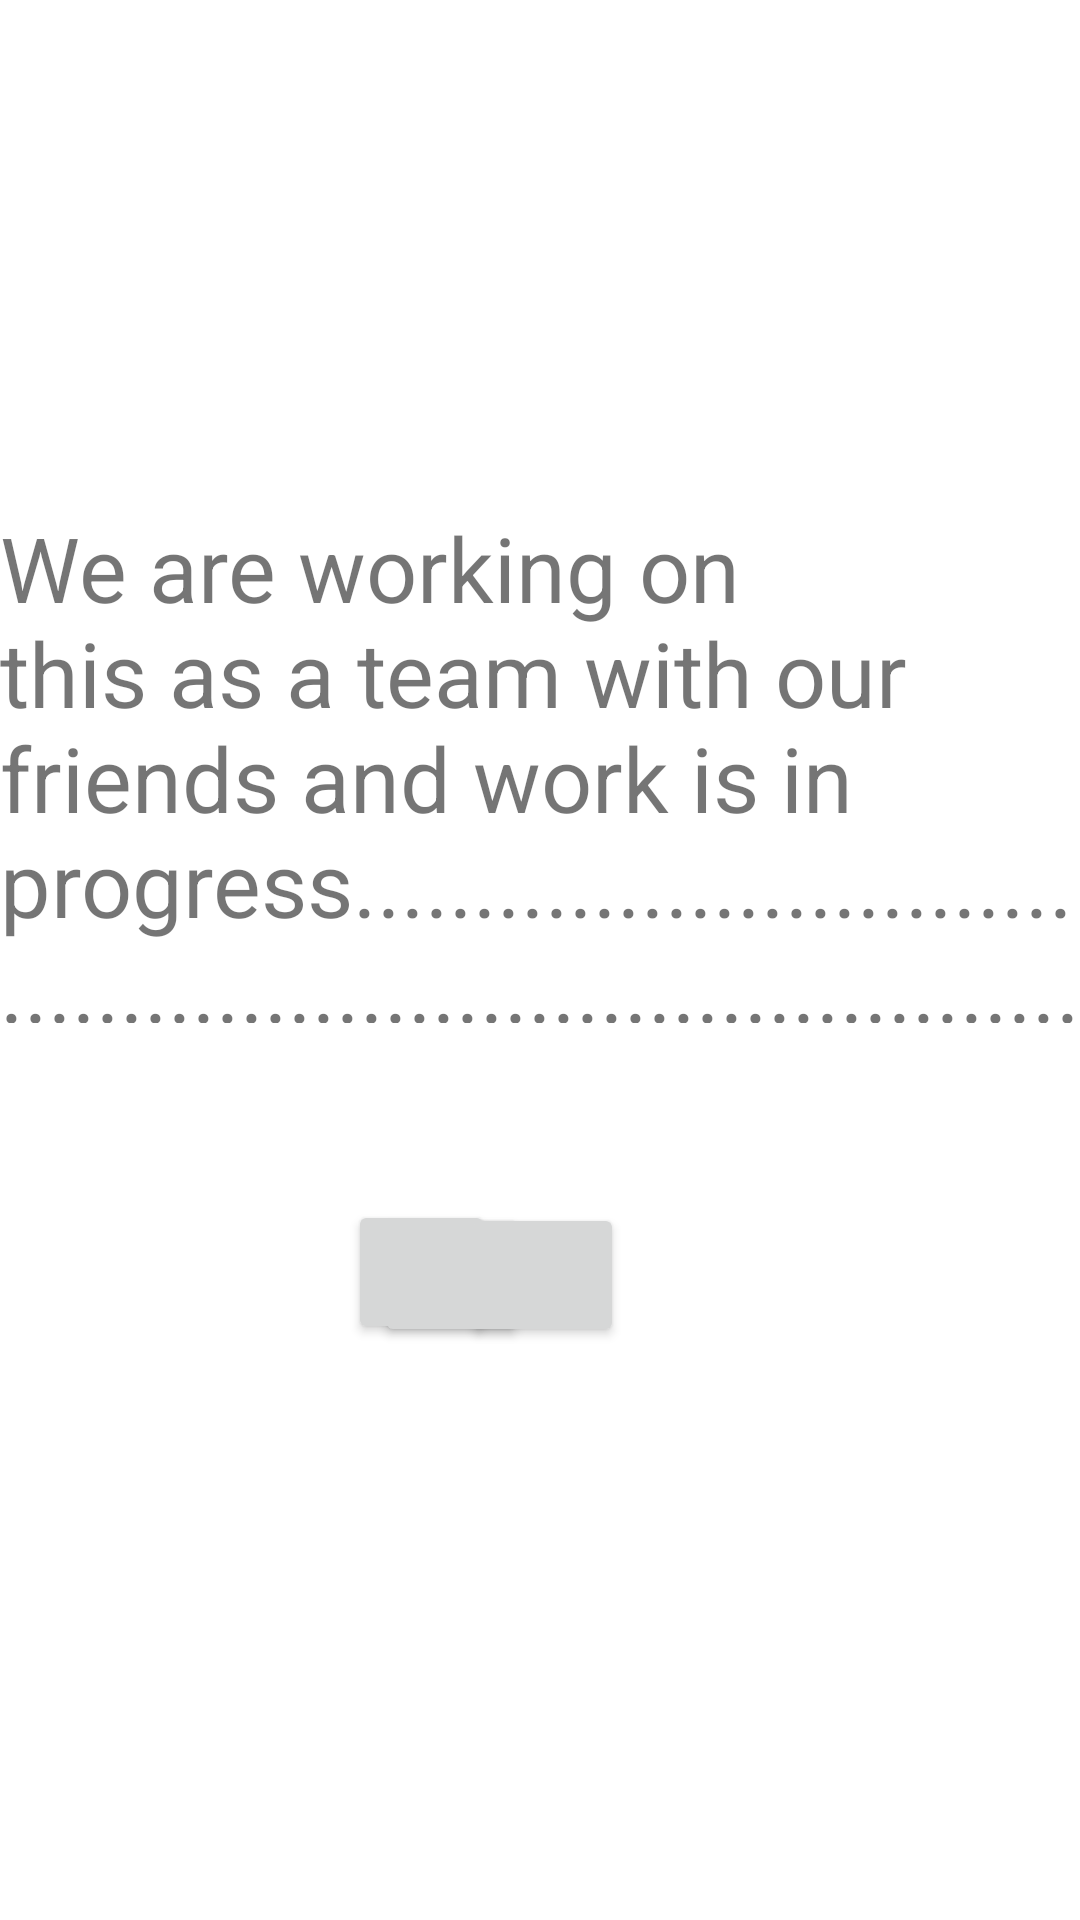

Produce the Android XML layout that renders to this screen, including the resource entries it uses.
<!-- AndroidManifest.xml: application theme Theme.ChangeBackgroundColour -->
<!-- res/layout/contactus.xml -->
<?xml version="1.0" encoding="utf-8"?>
<RelativeLayout xmlns:android="http://schemas.android.com/apk/res/android"
    xmlns:app="http://schemas.android.com/apk/res-auto"
    android:layout_width="match_parent"
    android:layout_height="match_parent">


    <TextView
        android:id="@+id/textView3"
        android:layout_width="389dp"
        android:layout_height="172dp"
        android:layout_alignParentBottom="true"
        android:layout_centerHorizontal="true"
        android:layout_marginBottom="299dp"
        android:text="We are working on this as a team with our friends and work is in progress..............................................................................................                         "
        android:textSize="30sp" />

    <Button
        android:id="@+id/button"
        android:layout_width="51dp"
        android:layout_height="wrap_content"
        android:layout_alignParentStart="true"
        android:layout_alignParentLeft="true"
        android:layout_alignParentBottom="true"
        android:layout_marginStart="125dp"
        android:layout_marginLeft="125dp"
        android:layout_marginBottom="191dp"
        app:icon="@android:drawable/radiobutton_off_background" />

    <Button
        android:id="@+id/button3"
        android:layout_width="49dp"
        android:layout_height="wrap_content"
        android:layout_alignParentEnd="true"
        android:layout_alignParentRight="true"
        android:layout_alignParentBottom="true"
        android:layout_marginEnd="195dp"
        android:layout_marginRight="195dp"
        android:layout_marginBottom="192dp"
        app:icon="@android:drawable/arrow_up_float" />

    <Button
        android:id="@+id/button4"
        android:layout_width="54dp"
        android:layout_height="wrap_content"
        android:layout_alignParentEnd="true"
        android:layout_alignParentRight="true"
        android:layout_alignParentBottom="true"
        android:layout_marginEnd="152dp"
        android:layout_marginRight="152dp"
        android:layout_marginBottom="191dp"
        app:icon="@android:drawable/checkbox_off_background" />

</RelativeLayout>
<!-- resources referenced by this layout -->
<resources>
  <style name="Theme.ChangeBackgroundColour" parent="Theme.MaterialComponents.DayNight.DarkActionBar">
          
          <item name="colorPrimary">@color/purple_500</item>
          <item name="colorPrimaryVariant">@color/purple_700</item>
          <item name="colorOnPrimary">@color/white</item>
          
          <item name="colorSecondary">@color/teal_200</item>
          <item name="colorSecondaryVariant">@color/teal_700</item>
          <item name="colorOnSecondary">@color/black</item>
          
          <item name="android:statusBarColor" tools:targetApi="l">?attr/colorPrimaryVariant</item>
          
      </style>
  <!-- not gathered from this repository: default colours our renderer supplied (Android Studio template values) -->
  <color name="purple_500">#FF6200EE</color>
  <color name="purple_700">#FF3700B3</color>
  <color name="teal_200">#FF03DAC5</color>
  <color name="teal_700">#FF018786</color>
  <color name="black">#FF000000</color>
  <color name="white">#FFFFFFFF</color>
</resources>
